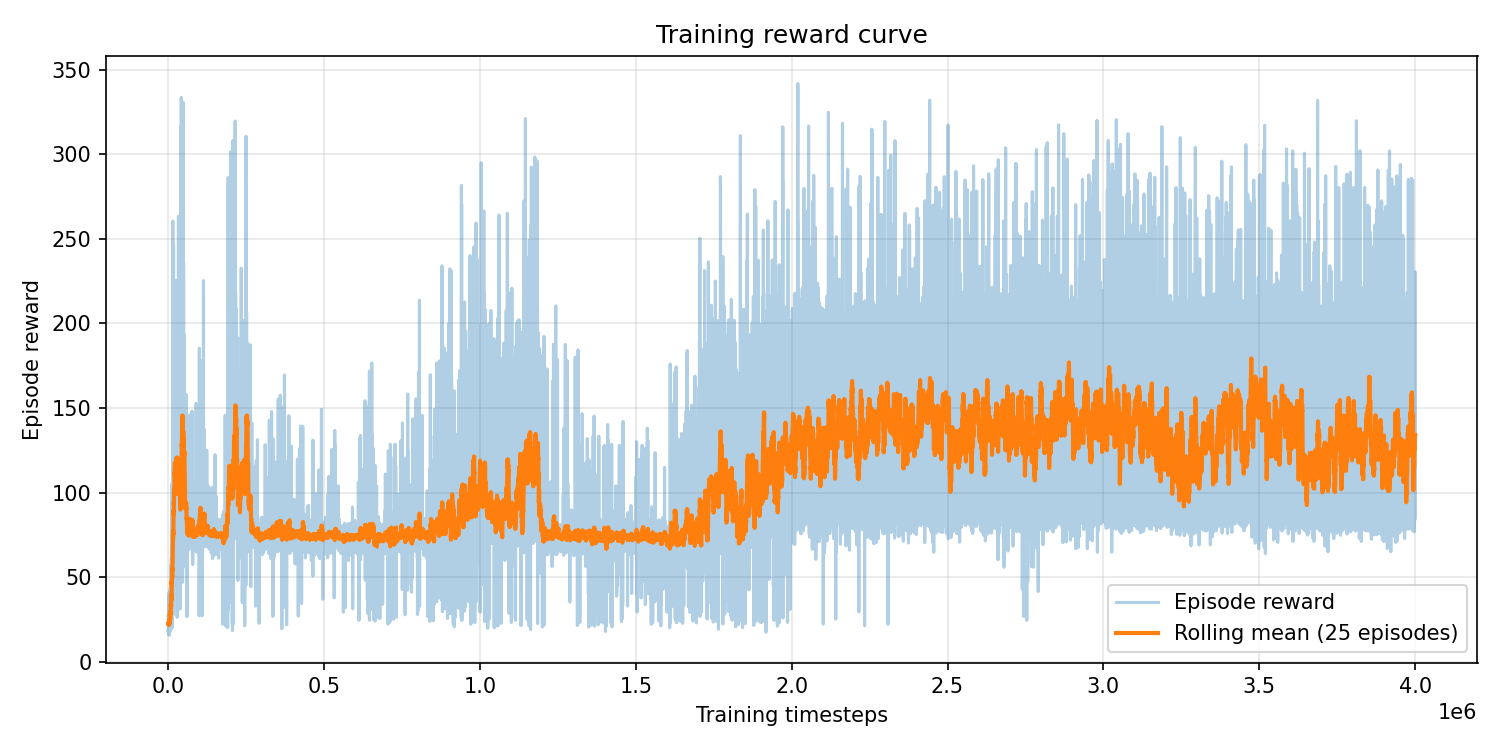

Data behind this chart, as committed beside it:
episode, timestep, reward, episode_length
0, 26, 18.88, 26
1, 52, 19.03, 26
2, 80, 23.98, 28
3, 106, 20.04, 26
4, 134, 22.3, 28
5, 164, 24.69, 30
6, 195, 25.6, 31
7, 224, 24.19, 29
8, 246, 17.51, 22
9, 275, 22.79, 29
10, 302, 22.87, 27
11, 336, 27.33, 34
12, 359, 18.56, 23
13, 388, 23.58, 29
14, 421, 27.9, 33
15, 448, 21.79, 27
16, 479, 25.3, 31
17, 503, 19.26, 24
18, 534, 23.33, 31
19, 560, 21.66, 26
20, 582, 17.37, 22
21, 608, 21.75, 26
22, 640, 24.54, 32
23, 674, 27.76, 34
24, 700, 21.1, 26
25, 734, 25.67, 34
26, 757, 18.04, 23
27, 787, 23.11, 30
28, 813, 21.26, 26
29, 846, 28.27, 33
30, 881, 27.24, 35
31, 907, 20.79, 26
32, 932, 20.2, 25
33, 958, 20.26, 26
34, 993, 29.93, 35
35, 1020, 20, 27
36, 1058, 30.62, 38
37, 1081, 17.85, 23
38, 1114, 26.97, 33
39, 1135, 16.92, 21
40, 1165, 21.69, 30
41, 1189, 19.8, 24
42, 1221, 26.56, 32
43, 1245, 17.94, 24
44, 1273, 22.82, 28
45, 1299, 21.37, 26
46, 1325, 19.75, 26
47, 1353, 23.77, 28
48, 1380, 18.42, 27
49, 1414, 27.1, 34
50, 1445, 25.52, 31
51, 1470, 21.29, 25
52, 1507, 28.71, 37
53, 1528, 16.02, 21
54, 1559, 22.87, 31
55, 1587, 21.74, 28
56, 1617, 24.1, 30
57, 1641, 20.45, 24
58, 1671, 20.78, 30
59, 1695, 20.4, 24
... 23,110 more rows
